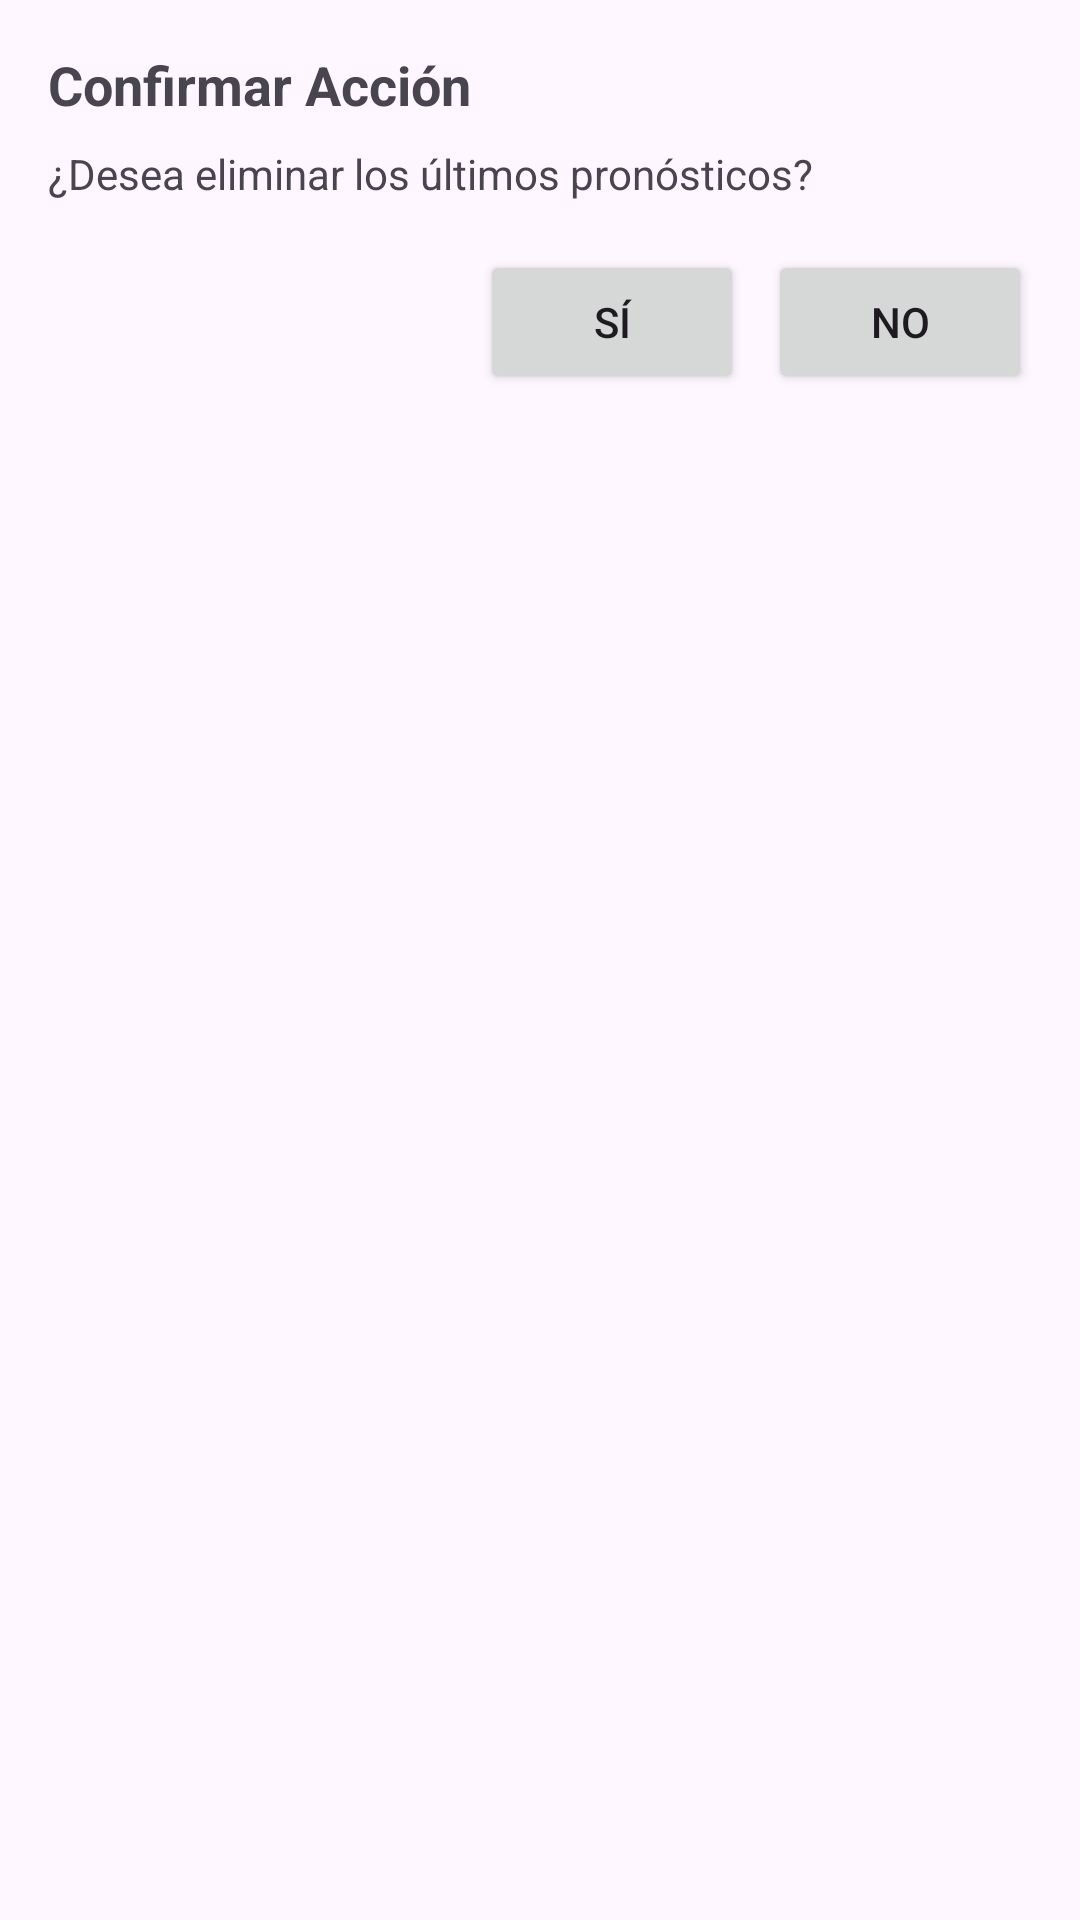

Android layout source for this screen:
<!-- AndroidManifest.xml: application theme Theme.Tele_weather -->
<!-- res/layout/dialog_confirmacion.xml -->
<androidx.constraintlayout.widget.ConstraintLayout xmlns:android="http://schemas.android.com/apk/res/android"
    xmlns:app="http://schemas.android.com/apk/res-auto"
    android:layout_width="match_parent"
    android:layout_height="wrap_content"
    android:padding="16dp">

    <TextView
        android:id="@+id/dialog_title"
        android:layout_width="0dp"
        android:layout_height="wrap_content"
        android:text="Confirmar Acción"
        android:textSize="18sp"
        android:textStyle="bold"
        app:layout_constraintTop_toTopOf="parent"
        app:layout_constraintStart_toStartOf="parent"
        app:layout_constraintEnd_toEndOf="parent" />

    <TextView
        android:id="@+id/dialog_message"
        android:layout_width="0dp"
        android:layout_height="wrap_content"
        android:text="¿Desea eliminar los últimos pronósticos?"
        android:layout_marginTop="8dp"
        app:layout_constraintTop_toBottomOf="@+id/dialog_title"
        app:layout_constraintStart_toStartOf="parent"
        app:layout_constraintEnd_toEndOf="parent" />

    <Button
        android:id="@+id/dialog_positive_button"
        android:layout_width="wrap_content"
        android:layout_height="wrap_content"
        android:text="Sí"
        android:layout_marginTop="16dp"
        android:layout_marginEnd="8dp"
        app:layout_constraintTop_toBottomOf="@+id/dialog_message"
        app:layout_constraintEnd_toStartOf="@+id/dialog_negative_button" />

    <Button
        android:id="@+id/dialog_negative_button"
        android:layout_width="wrap_content"
        android:layout_height="wrap_content"
        android:text="No"
        android:layout_marginTop="16dp"
        app:layout_constraintTop_toBottomOf="@+id/dialog_message"
        app:layout_constraintEnd_toEndOf="parent" />
</androidx.constraintlayout.widget.ConstraintLayout>
<!-- resources referenced by this layout -->
<resources>
  <style name="Theme.Tele_weather" parent="Base.Theme.Tele_weather" />
  <style name="Base.Theme.Tele_weather" parent="Theme.Material3.DayNight.NoActionBar">
          
          
      </style>
</resources>
